Photos from the image-classification dataset "Dataset" in the GitHub repository FieldRoboticsLab/Dataset-for-Indoor-Surface-Classification. Its 2 classes are: carpet, wood.

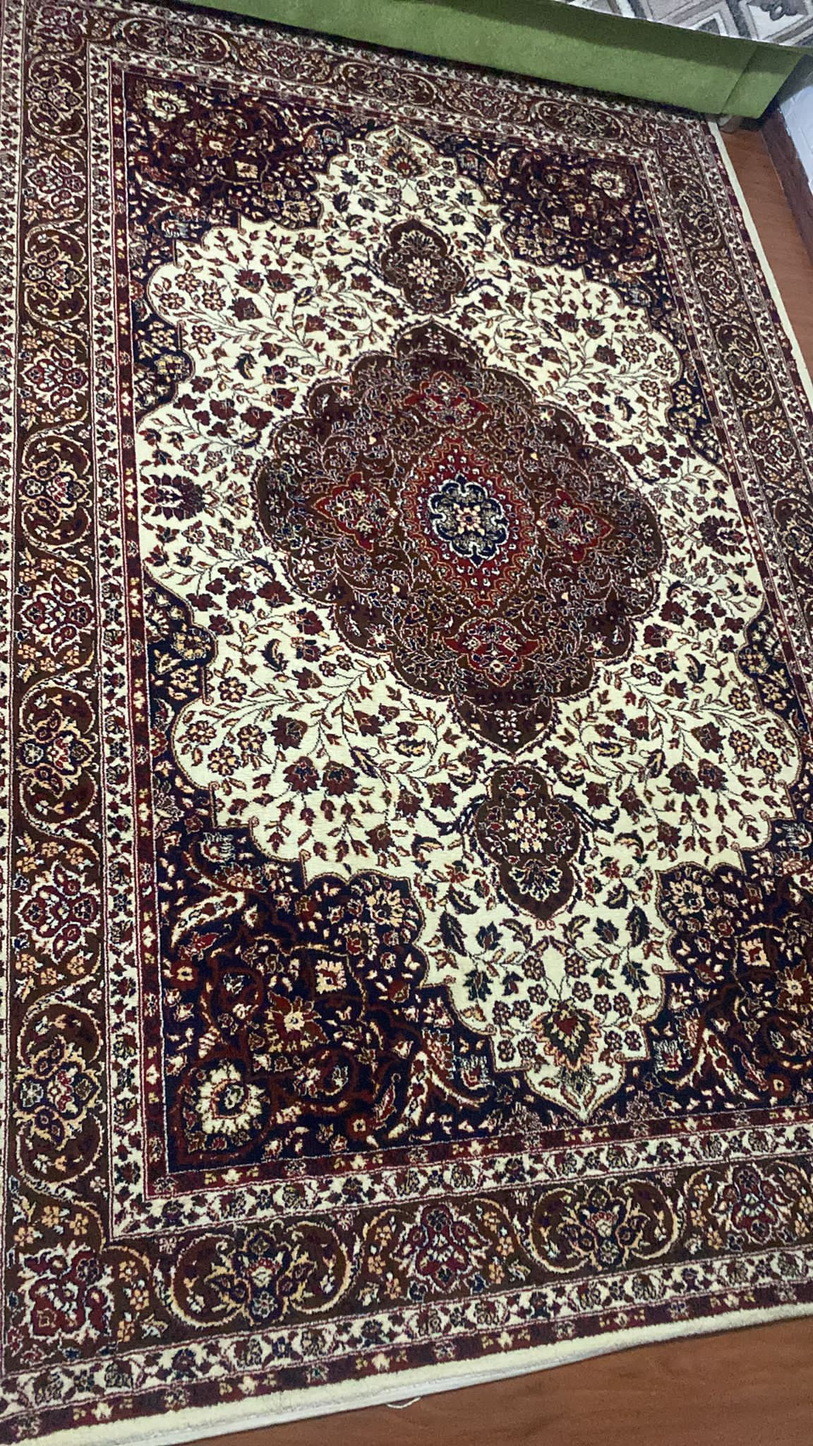
Label: carpet

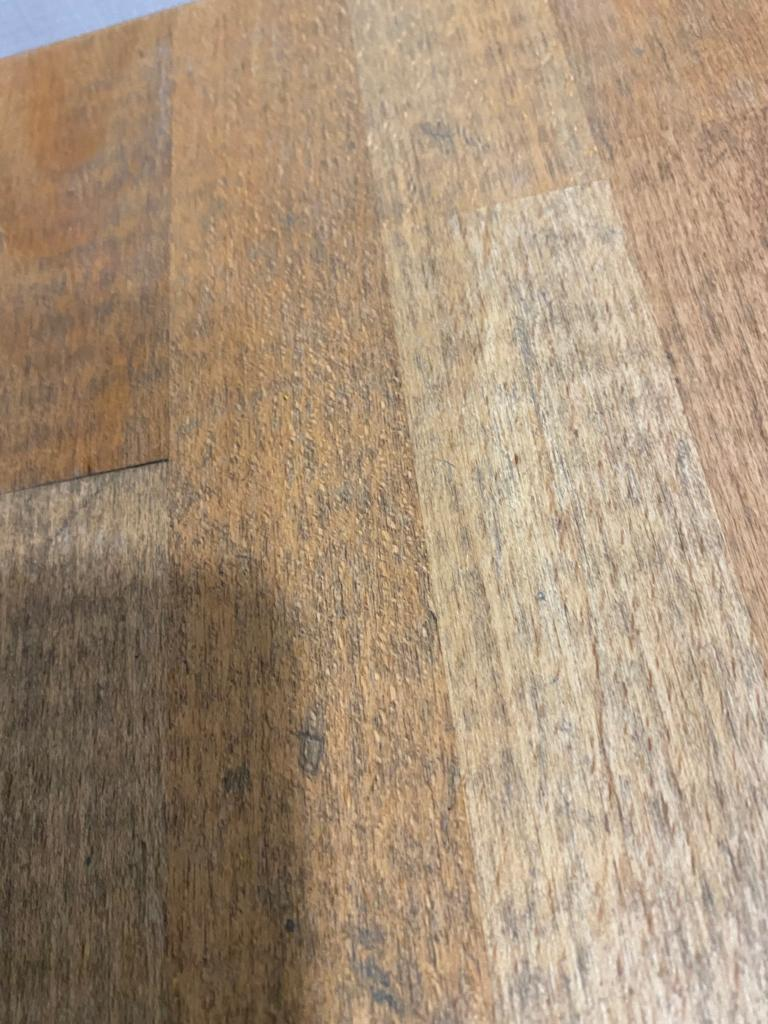
Label: wood

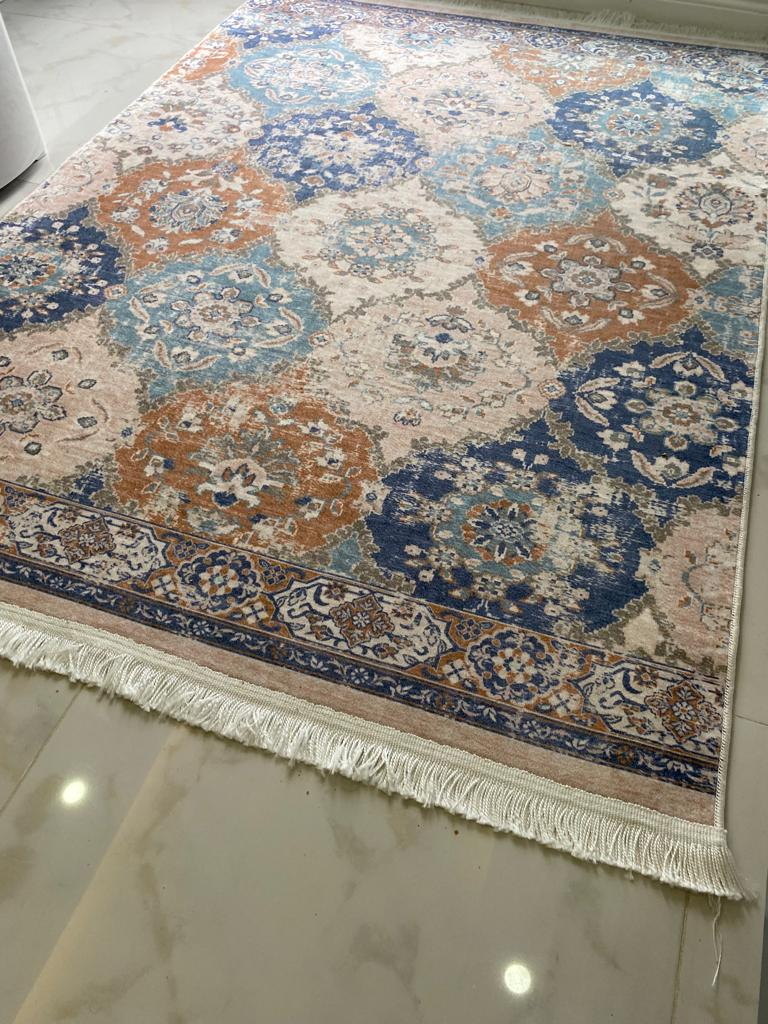
Label: carpet

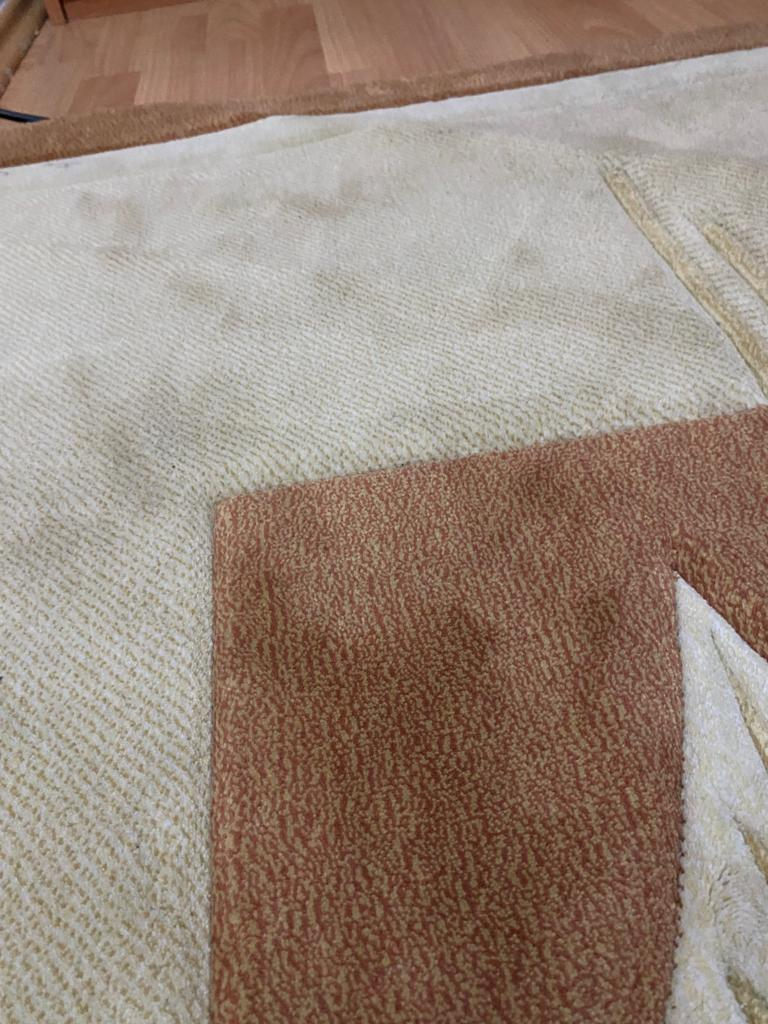
Label: carpet

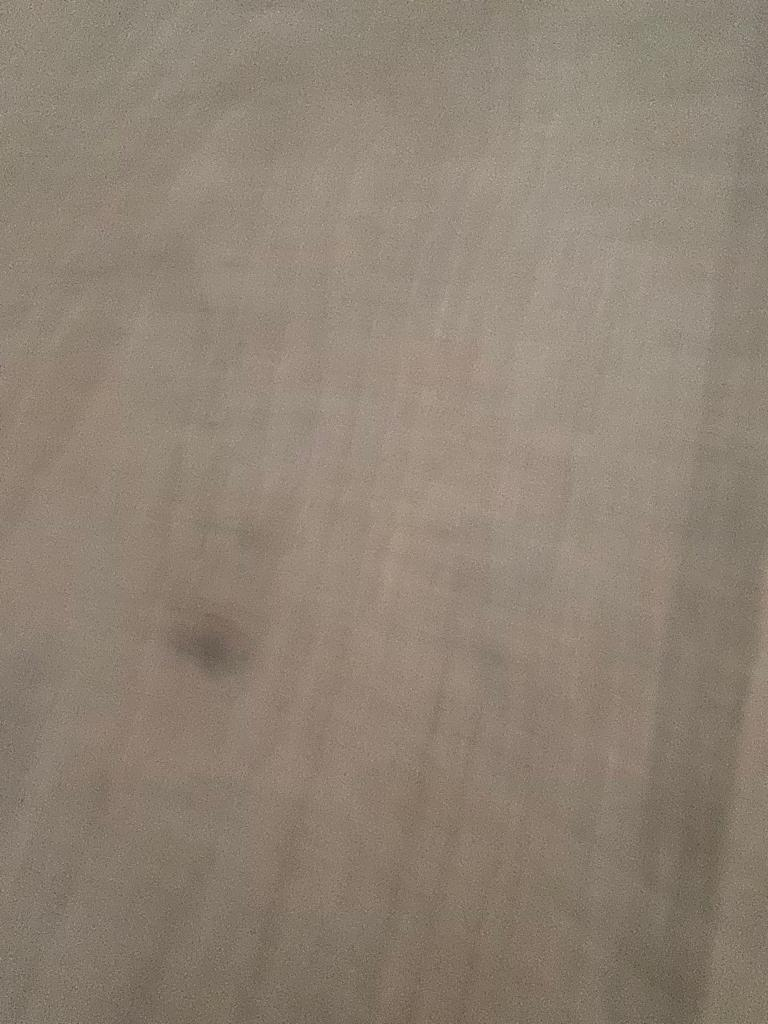
Label: wood

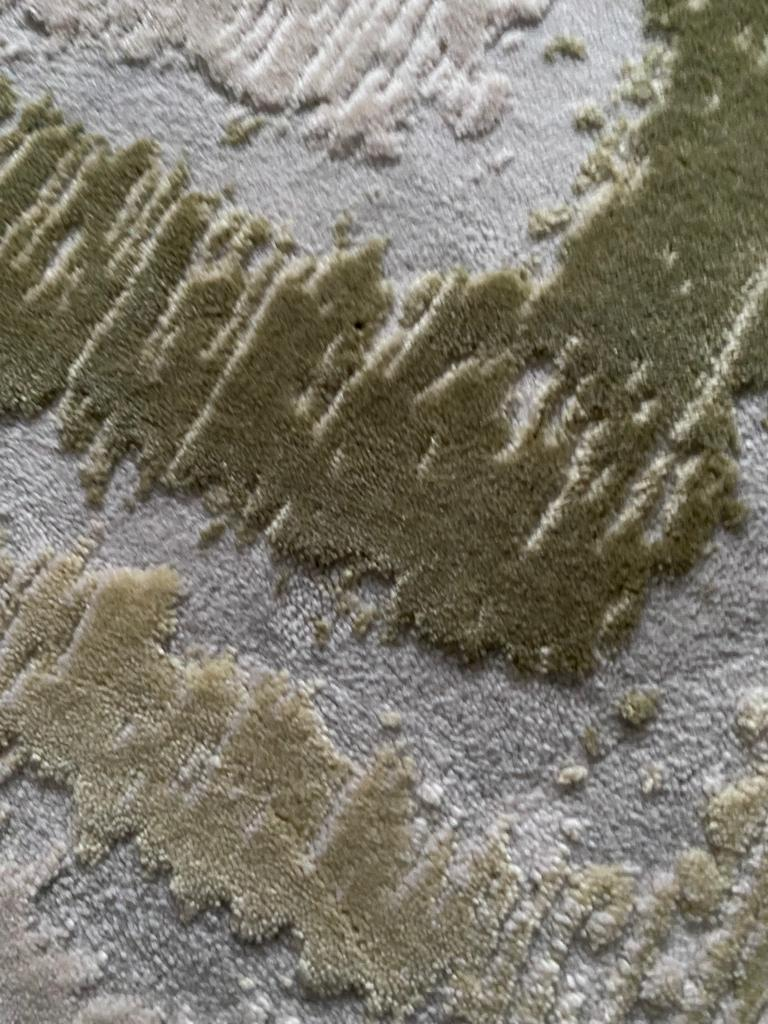
Label: carpet
